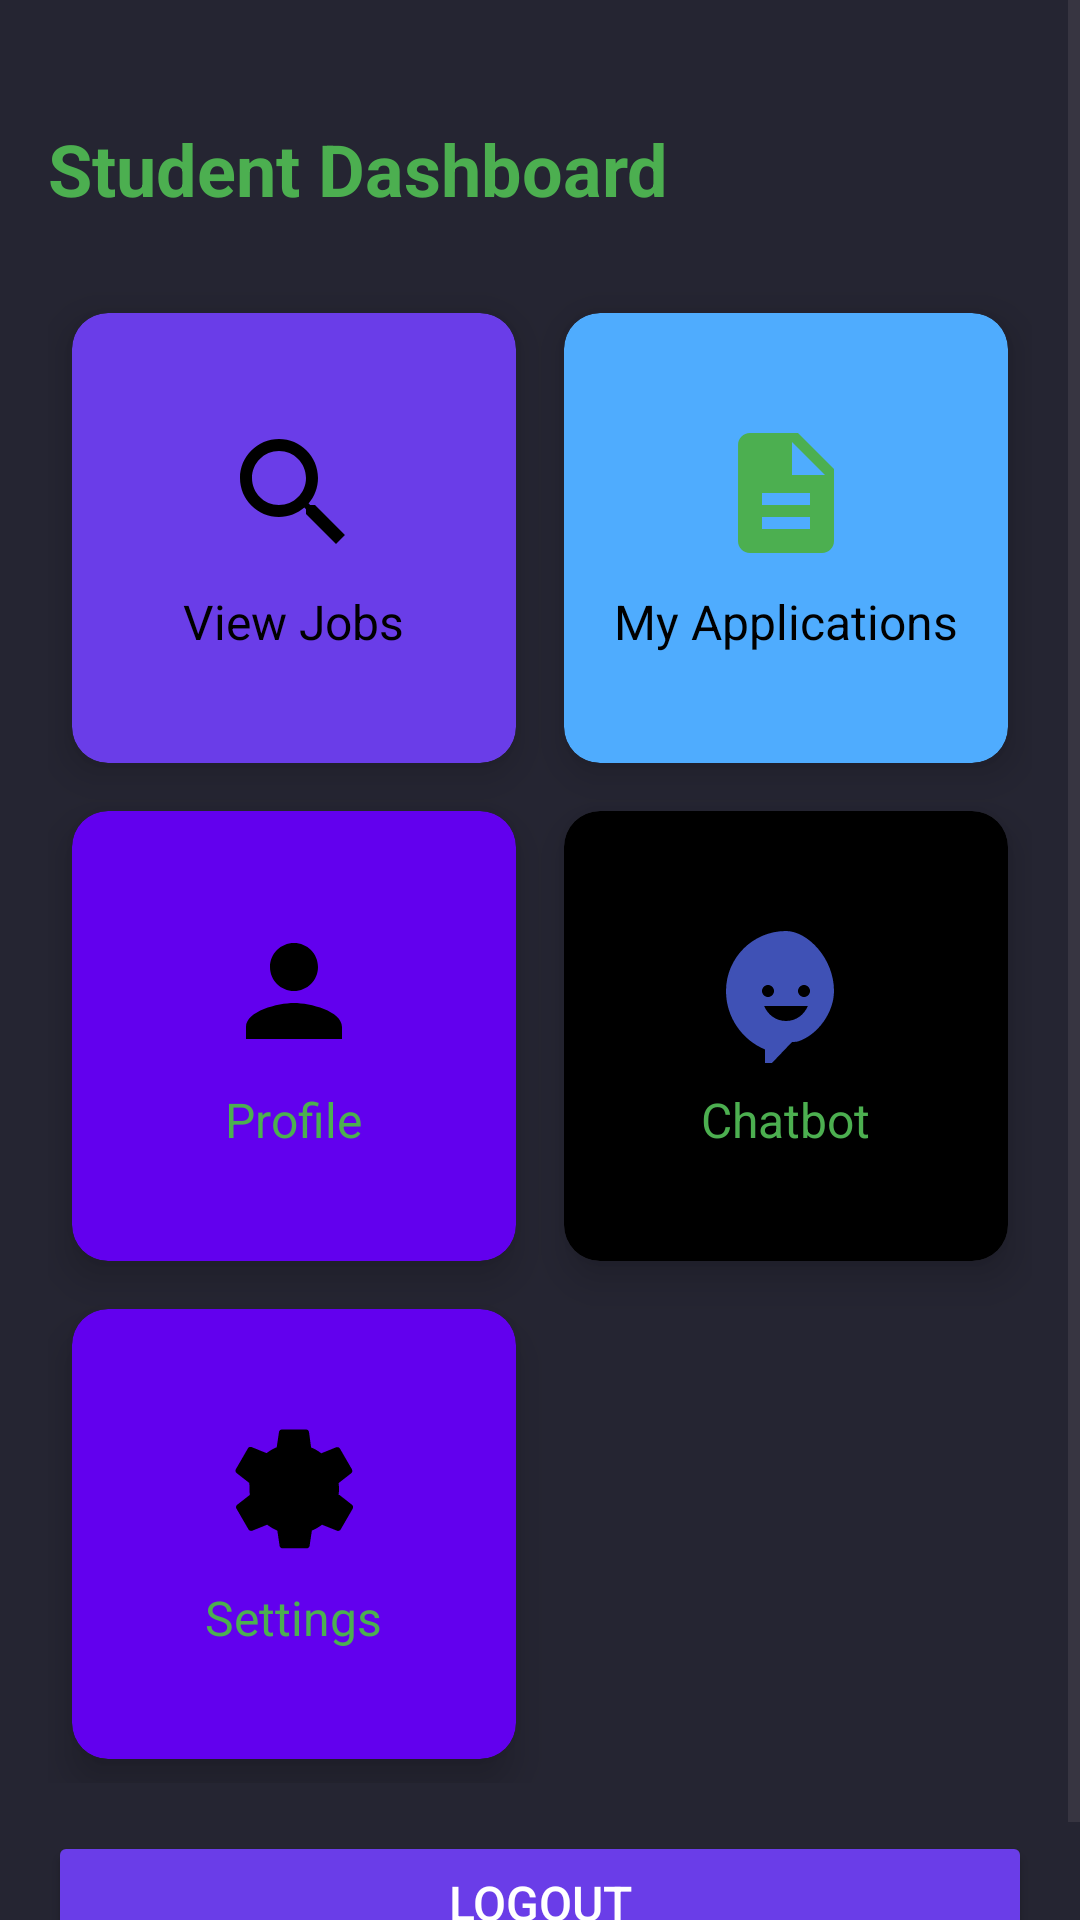

This screen was rendered from an Android layout file. Write that file and the resources it references.
<!-- AndroidManifest.xml: application theme Theme.NewGemini -->
<!-- res/layout/activity_student_dashboard.xml -->
<ScrollView xmlns:android="http://schemas.android.com/apk/res/android"
    xmlns:app="http://schemas.android.com/apk/res-auto"
    android:layout_width="match_parent"
    android:layout_height="match_parent"
    android:background="@color/message_bg">

    <LinearLayout
        android:layout_width="match_parent"
        android:layout_height="wrap_content"
        android:orientation="vertical"
        android:padding="16dp">

        <TextView
            android:layout_width="wrap_content"
            android:layout_height="wrap_content"
            android:layout_marginTop="24dp"
            android:text="Student Dashboard"
            android:textColor="@color/primary_text"
            android:textSize="24sp"
            android:textStyle="bold" />

        <GridLayout
            android:layout_width="match_parent"
            android:layout_height="wrap_content"
            android:layout_marginTop="24dp"
            android:columnCount="2"
            android:rowCount="3">

            <androidx.cardview.widget.CardView
                android:id="@+id/viewJobsCard"
                android:layout_width="0dp"
                android:layout_height="150dp"
                android:layout_columnWeight="1"
                android:layout_margin="8dp"
                app:cardBackgroundColor="@color/primary"
                app:cardCornerRadius="12dp"
                app:cardElevation="8dp">

                <LinearLayout
                    android:layout_width="match_parent"
                    android:layout_height="match_parent"
                    android:gravity="center"
                    android:orientation="vertical"
                    android:padding="16dp">

                    <ImageView
                        android:layout_width="48dp"
                        android:layout_height="48dp"
                        android:src="@drawable/ic_search_job" />

                    <TextView
                        android:layout_width="wrap_content"
                        android:layout_height="wrap_content"
                        android:layout_marginTop="8dp"
                        android:text="View Jobs"
                        android:textColor="@color/colorOnSecondary"
                        android:textSize="16sp" />
                </LinearLayout>
            </androidx.cardview.widget.CardView>

            <androidx.cardview.widget.CardView
                android:id="@+id/myApplicationsCard"
                android:layout_width="0dp"
                android:layout_height="150dp"
                android:layout_columnWeight="1"
                android:layout_margin="8dp"
                app:cardBackgroundColor="@color/accent"
                app:cardCornerRadius="12dp"
                app:cardElevation="8dp">

                <LinearLayout
                    android:layout_width="match_parent"
                    android:layout_height="match_parent"
                    android:gravity="center"
                    android:orientation="vertical"
                    android:padding="16dp">

                    <ImageView
                        android:layout_width="48dp"
                        android:layout_height="48dp"
                        android:src="@drawable/ic_my_applications" />

                    <TextView
                        android:layout_width="wrap_content"
                        android:layout_height="wrap_content"
                        android:layout_marginTop="8dp"
                        android:text="My Applications"
                        android:textColor="@color/colorOnSecondary"
                        android:textSize="16sp" />
                </LinearLayout>
            </androidx.cardview.widget.CardView>


            <androidx.cardview.widget.CardView
                android:id="@+id/profileCard"
                android:layout_width="0dp"
                android:layout_height="150dp"
                android:layout_columnWeight="1"
                android:layout_margin="8dp"
                app:cardBackgroundColor="@color/colorPrimary"
                app:cardCornerRadius="12dp"
                app:cardElevation="8dp">

                <LinearLayout
                    android:layout_width="match_parent"
                    android:layout_height="match_parent"
                    android:gravity="center"
                    android:orientation="vertical"
                    android:padding="16dp">

                    <ImageView
                        android:layout_width="48dp"
                        android:layout_height="48dp"
                        android:src="@drawable/ic_profile" />

                    <TextView
                        android:layout_width="wrap_content"
                        android:layout_height="wrap_content"
                        android:layout_marginTop="8dp"
                        android:text="Profile"
                        android:textColor="@color/primary_text"
                        android:textSize="16sp" />
                </LinearLayout>
            </androidx.cardview.widget.CardView>
            <androidx.cardview.widget.CardView
                android:id="@+id/chatbotCard"
                android:layout_width="0dp"
                android:layout_height="150dp"
                android:layout_columnWeight="1"
                android:layout_margin="8dp"
                app:cardBackgroundColor="@color/black"
                app:cardCornerRadius="12dp"
                app:cardElevation="8dp">

                <LinearLayout
                    android:layout_width="match_parent"
                    android:layout_height="match_parent"
                    android:gravity="center"
                    android:orientation="vertical"
                    android:padding="16dp">

                    <ImageView
                        android:layout_width="48dp"
                        android:layout_height="48dp"
                        android:src="@drawable/ic_chatbot" />

                    <TextView
                        android:layout_width="wrap_content"
                        android:layout_height="wrap_content"
                        android:layout_marginTop="8dp"
                        android:text="Chatbot"
                        android:textColor="@color/primary_text"
                        android:textSize="16sp" />
                </LinearLayout>
            </androidx.cardview.widget.CardView>


            <androidx.cardview.widget.CardView
                android:id="@+id/settingsCard"
                android:layout_width="0dp"
                android:layout_height="150dp"
                android:layout_columnWeight="1"
                android:layout_margin="8dp"
                app:cardBackgroundColor="@color/colorPrimary"
                app:cardCornerRadius="12dp"
                app:cardElevation="8dp">

                <LinearLayout
                    android:layout_width="match_parent"
                    android:layout_height="match_parent"
                    android:gravity="center"
                    android:orientation="vertical"
                    android:padding="16dp">

                    <ImageView
                        android:layout_width="48dp"
                        android:layout_height="48dp"
                        android:src="@drawable/ic_settings" />

                    <TextView
                        android:layout_width="wrap_content"
                        android:layout_height="wrap_content"
                        android:layout_marginTop="8dp"
                        android:text="Settings"
                        android:textColor="@color/primary_text"
                        android:textSize="16sp" />
                </LinearLayout>
            </androidx.cardview.widget.CardView>

        </GridLayout>

        <Button
            android:id="@+id/logoutButton"
            android:layout_width="match_parent"
            android:layout_height="wrap_content"
            android:layout_marginTop="16dp"
            android:backgroundTint="@color/primary"
            android:text="Logout"
            android:textColor="@color/white"
            android:textSize="16sp" />
    </LinearLayout>
</ScrollView>
<!-- resources referenced by this layout -->
<resources>
  <color name="accent">#4FACFE</color>
  <color name="black">#FF000000</color>
  <color name="colorOnSecondary">#000000</color>
  <color name="colorPrimary">#6200EE</color>
  <color name="message_bg">#252532</color>
  <color name="primary">#6A3DE8</color>
  <color name="primary_text">#4CAF50</color>
  <color name="white">#FFFFFFFF</color>
  <!-- drawable ic_chatbot (drawable) -->
  <vector xmlns:android="http://schemas.android.com/apk/res/android"
      android:width="24dp"
      android:height="24dp"
      android:viewportWidth="24"
      android:viewportHeight="24">
      <path
          android:fillColor="#3F51B5"
          android:pathData="M12,2C6.48,2 2,6.48 2,12c0,4.41 2.72,8.19 6.5,9.74v2.26c0,0.41 0.47,0.65 0.79,0.39L13,20.5c0.33,0 0.65,-0.03 0.97,-0.08C17.28,19.36 20,15.58 20,12C20,6.48 15.52,2 12,2zM15,11c0.55,0 1,0.45 1,1s-0.45,1 -1,1 -1,-0.45 -1,-1 0.45,-1 1,-1zM9,11c0.55,0 1,0.45 1,1s-0.45,1 -1,1 -1,-0.45 -1,-1 0.45,-1 1,-1zM12,17c-1.66,0 -3.03,-1.02 -3.64,-2.5h7.28c-0.61,1.48 -1.98,2.5 -3.64,2.5z" />
  </vector>
  <!-- drawable ic_my_applications (drawable) -->
  <vector xmlns:android="http://schemas.android.com/apk/res/android"
      android:width="24dp"
      android:height="24dp"
      android:viewportWidth="24"
      android:viewportHeight="24">
      <path
          android:fillColor="@color/primary_text"
          android:pathData="M14,2H6c-1.1,0 -1.99,0.9 -1.99,2L4,20c0,1.1 0.89,2 1.99,2H18c1.1,0 2,-0.9 2,-2V8l-6,-6zM16,18H8v-2h8v2zM16,14H8v-2h8v2zM13,9V3.5L18.5,9H13z"/>
  </vector>
  <!-- drawable ic_profile (drawable) -->
  <vector xmlns:android="http://schemas.android.com/apk/res/android"
      android:width="24dp"
      android:height="24dp"
      android:viewportWidth="24"
      android:viewportHeight="24">
      <path
          android:fillColor="@color/colorOnSecondary"
          android:pathData="M12,12c2.21,0 4,-1.79 4,-4s-1.79,-4 -4,-4 -4,1.79 -4,4 1.79,4 4,4zM12,14c-2.67,0 -8,1.34 -8,4v2h16v-2c0,-2.66 -5.33,-4 -8,-4z"/>
  </vector>
  <!-- drawable ic_search_job (drawable) -->
  <vector xmlns:android="http://schemas.android.com/apk/res/android"
      android:width="24dp"
      android:height="24dp"
      android:viewportWidth="24"
      android:viewportHeight="24">
      <path
          android:fillColor="@color/colorOnSecondary"
          android:pathData="M15.5,14h-0.79l-0.28,-0.27C15.41,12.59 16,11.11 16,9.5 16,5.91 13.09,3 9.5,3S3,5.91 3,9.5 5.91,16 9.5,16c1.61,0 3.09,-0.59 4.23,-1.57l0.27,0.28v0.79l5,4.99L20.49,19l-4.99,-5zM9.5,14C7.01,14 5,11.99 5,9.5S7.01,5 9.5,5 14,7.01 14,9.5 11.99,14 9.5,14z"/>
  </vector>
  <style name="Theme.NewGemini" parent="Theme.MaterialComponents.DayNight.DarkActionBar">
          
          <item name="colorPrimary">@color/primary</item>
          <item name="colorPrimaryVariant">@color/colorPrimaryDark</item>
          <item name="colorOnPrimary">@color/primary_text</item>
          <item name="colorSecondary">@color/accent</item>
          <item name="colorSecondaryVariant">@color/colorSecondary</item>
          <item name="colorOnSecondary">@color/colorOnSecondary</item>
  
          
          <item name="android:statusBarColor">@color/message_bg</item>
  
          
          <item name="android:windowBackground">@color/message_bg</item>
  
          
          <item name="android:textColorPrimary">@color/primary_text</item>
          <item name="android:textColorSecondary">@color/secondary_text</item>
          <item name="android:textColorHint">@color/hint_text</item>
      </style>
  <color name="colorPrimaryDark">#3700B3</color>
  <color name="colorSecondary">#03DAC5</color>
  <color name="secondary_text">#BDBDBD</color>
  <color name="hint_text">#757575</color>
</resources>
